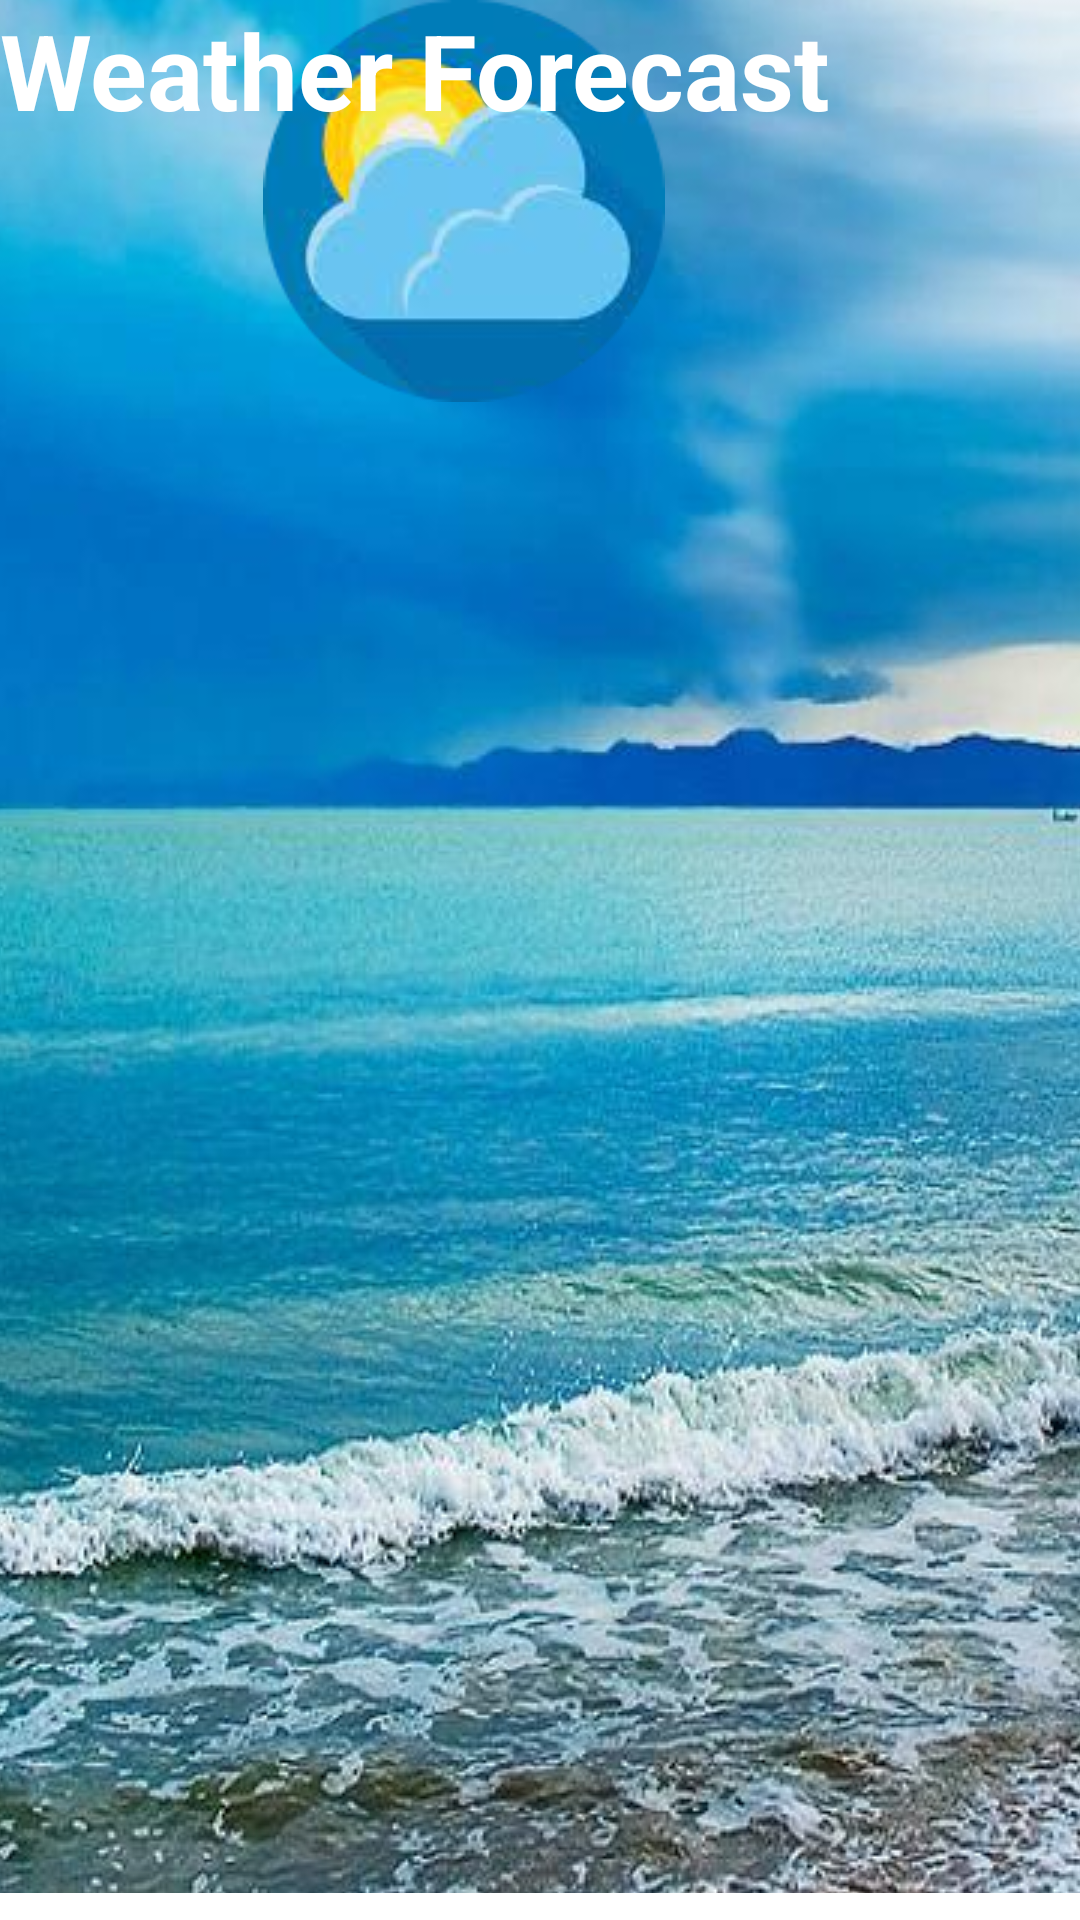

Layout XML and referenced resources for this Android screen:
<!-- AndroidManifest.xml: application theme Theme.WeatherUpdate -->
<!-- res/layout/constraint_main.xml -->
<?xml version="1.0" encoding="utf-8"?>

<androidx.constraintlayout.widget.ConstraintLayout xmlns:android="http://schemas.android.com/apk/res/android"
    xmlns:app="http://schemas.android.com/apk/res-auto"
    xmlns:tools="http://schemas.android.com/tools"
    android:layout_width="wrap_content"
    android:layout_height="match_parent">


    <ImageView
        android:id="@+id/imageView"
        android:layout_width="483dp"
        android:layout_height="631dp"
        android:scaleType="center"
        app:srcCompat="@drawable/Weather"
        tools:layout_editor_absoluteX="-36dp"
        tools:layout_editor_absoluteY="-14dp"
        tools:ignore="ContentDescription,HardcodedText,MissingConstraints"
        android:contentDescription="TODO" />

    <androidx.constraintlayout.widget.Guideline

        android:id="@+id/guideline4"
        android:layout_width="wrap_content"
        android:layout_height="wrap_content"
        android:orientation="vertical"
        app:layout_constraintGuide_end="391dp" />

    <androidx.constraintlayout.widget.Guideline

        android:id="@+id/guideline6"
        android:layout_width="wrap_content"
        android:layout_height="wrap_content"
        android:orientation="vertical"
        app:layout_constraintGuide_end="20dp" />

    <androidx.constraintlayout.widget.Guideline

        android:layout_width="wrap_content"
        android:layout_height="wrap_content"
        android:orientation="horizontal"
        app:layout_constraintGuide_begin="20dp" />

    <androidx.constraintlayout.widget.Guideline

        android:layout_width="wrap_content"
        android:layout_height="wrap_content"
        android:orientation="horizontal"
        app:layout_constraintBottom_toBottomOf="parent"
        app:layout_constraintEnd_toEndOf="parent"
        app:layout_constraintGuide_end="20dp"
        app:layout_constraintHorizontal_bias="0.5"
        app:layout_constraintStart_toStartOf="parent"
        app:layout_constraintTop_toTopOf="parent" />

    <ImageView
        android:id="@+id/imageView2"
        android:layout_width="142dp"
        android:layout_height="134dp"
        app:layout_constraintEnd_toStartOf="@+id/guideline6"
        app:layout_constraintStart_toStartOf="@+id/guideline4"
        app:srcCompat="@drawable/logp"
        tools:layout_editor_absoluteY="121dp"
        tools:ignore="ContentDescription,MissingConstraints" />

    <TextView
        android:id="@+id/textView"
        android:layout_width="535dp"
        android:layout_height="146dp"
        android:text="@string/weather_forecast"
        android:textColor="@color/white"
        android:textSize="35sp"
        android:textStyle="bold"
        tools:ignore="MissingConstraints"
        tools:layout_editor_absoluteX="72dp"
        tools:layout_editor_absoluteY="276dp" />
</androidx.constraintlayout.widget.ConstraintLayout>
<!-- resources referenced by this layout -->
<resources>
  <!-- drawable Weather: jpg bitmap (drawable, 137220 bytes) -->
  <!-- drawable logp: png bitmap (drawable, 27709 bytes) -->
  <string name="weather_forecast">Weather Forecast</string>
  <style name="Theme.WeatherUpdate" parent="Theme.MaterialComponents.DayNight.DarkActionBar">
          
          <item name="colorPrimary">@color/purple_500</item>
          <item name="colorPrimaryVariant">@color/purple_700</item>
          <item name="colorOnPrimary">@color/white</item>
          
          <item name="colorSecondary">@color/teal_200</item>
          <item name="colorSecondaryVariant">@color/teal_700</item>
          <item name="colorOnSecondary">@color/black</item>
          
          <item name="android:statusBarColor" tools:targetApi="l">?attr/colorPrimaryVariant</item>
          
      </style>
  <!-- not gathered from this repository: default colours our renderer supplied (Android Studio template values) -->
  <color name="purple_500">#FF6200EE</color>
  <color name="purple_700">#FF3700B3</color>
  <color name="teal_200">#FF03DAC5</color>
  <color name="teal_700">#FF018786</color>
  <color name="black">#FF000000</color>
  <color name="white">#FFFFFFFF</color>
</resources>
